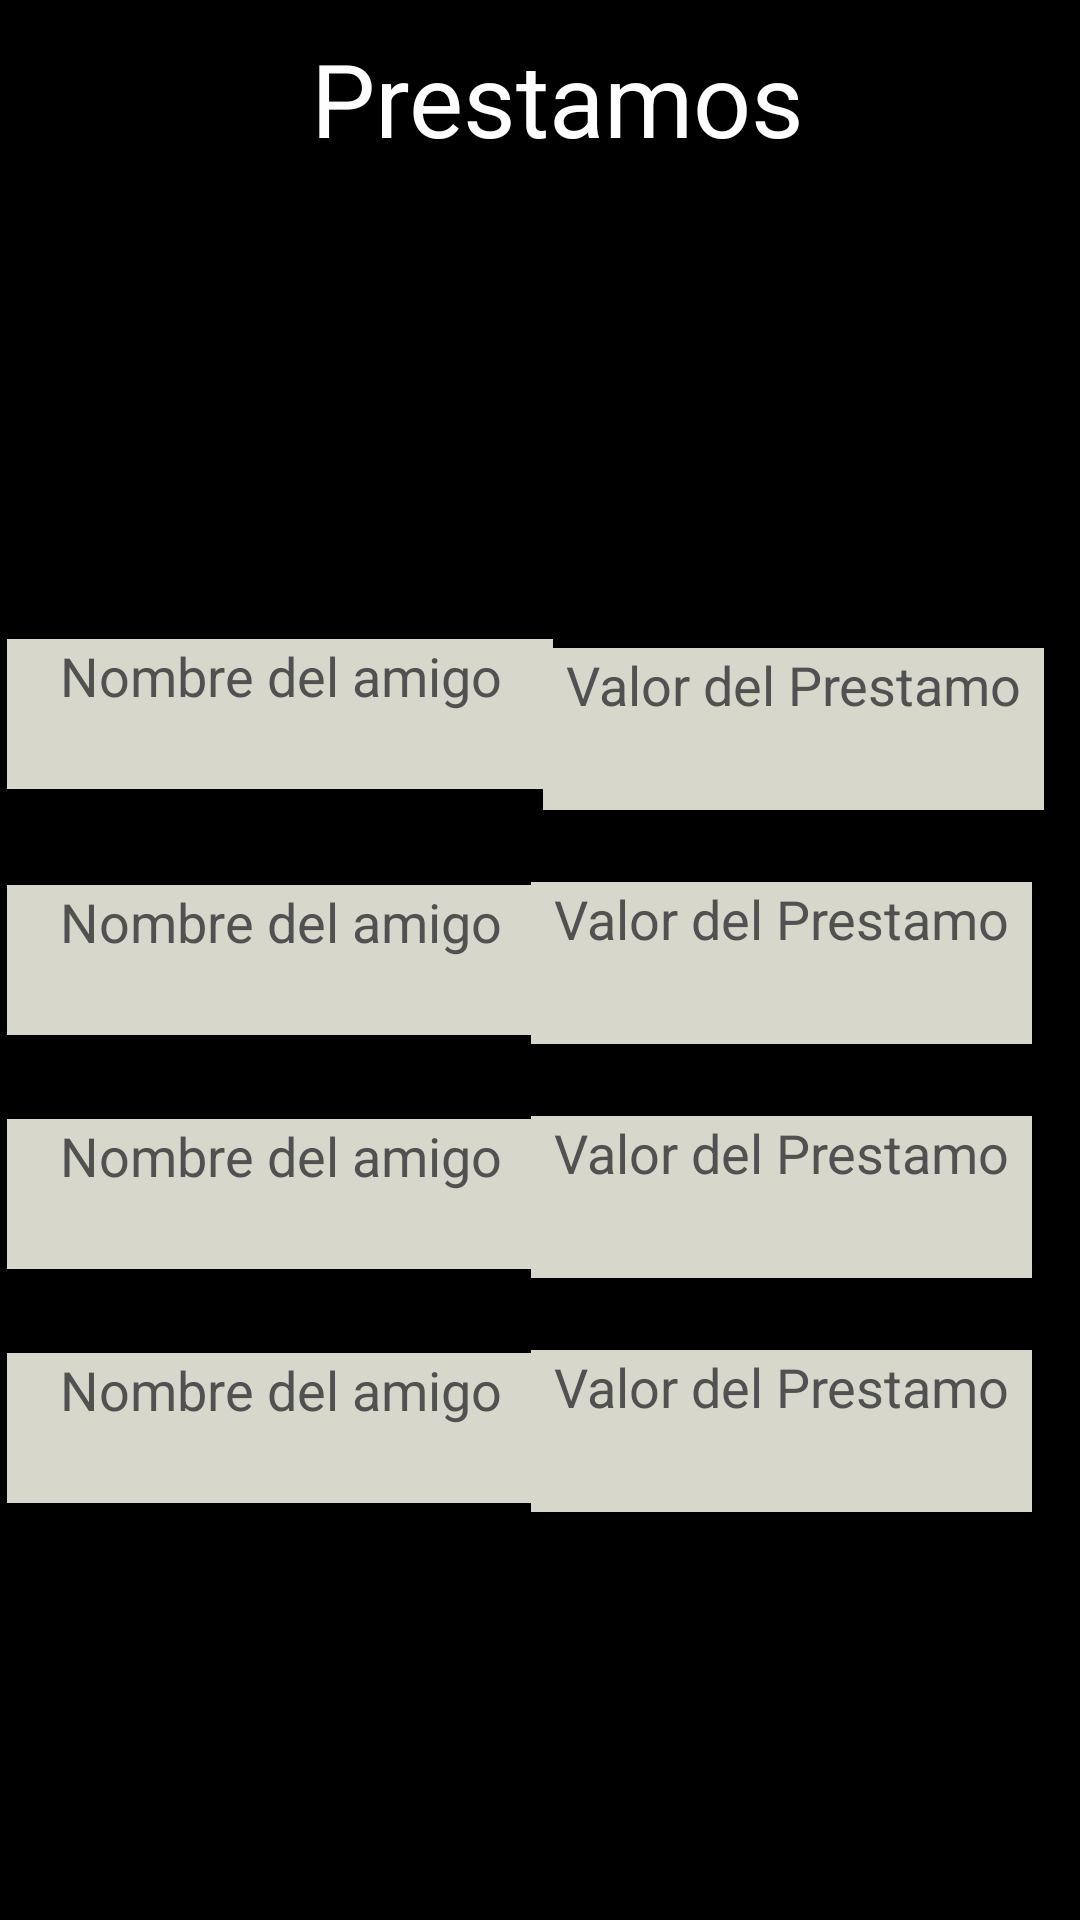

The Android layout XML behind this screen, and the referenced resources:
<!-- AndroidManifest.xml: application theme Theme.SaveUr -->
<!-- res/layout/activity_prestamo_add.xml -->
<?xml version="1.0" encoding="utf-8"?>
<androidx.constraintlayout.widget.ConstraintLayout xmlns:android="http://schemas.android.com/apk/res/android"
    xmlns:app="http://schemas.android.com/apk/res-auto"
    xmlns:tools="http://schemas.android.com/tools"
    android:layout_width="match_parent"
    android:layout_height="match_parent"
    android:background="#000000"
    tools:context=".Activity.PrestamoAddActivity">

    <EditText
        android:id="@+id/friend4"
        android:layout_width="182dp"
        android:layout_height="50dp"
        android:layout_marginTop="28dp"
        android:layout_marginEnd="29dp"

        android:background="#D7D7CC"
        android:ems="10"
        android:hint="Nombre del amigo"
        android:inputType="textPersonName"
        android:textAlignment="center"
        android:textColor="#000000"
        android:textColorHint="#515151"
        android:textSize="18sp"
        app:layout_constraintEnd_toStartOf="@+id/prestamo4"
        app:layout_constraintHorizontal_bias="0.0"
        app:layout_constraintStart_toStartOf="@+id/friend3"
        app:layout_constraintTop_toBottomOf="@+id/friend3" />

    <EditText
        android:id="@+id/friend3"
        android:layout_width="182dp"
        android:layout_height="50dp"
        android:layout_marginTop="28dp"

        android:layout_marginEnd="26dp"
        android:background="#D7D7CC"
        android:ems="10"
        android:hint="Nombre del amigo"
        android:inputType="textPersonName"
        android:textAlignment="center"
        android:textColor="#000000"
        android:textColorHint="#515151"
        android:textSize="18sp"
        app:layout_constraintEnd_toStartOf="@+id/prestamo3"
        app:layout_constraintHorizontal_bias="0.0"
        app:layout_constraintStart_toStartOf="@+id/friend2"
        app:layout_constraintTop_toBottomOf="@+id/friend2" />

    <LinearLayout
        android:id="@+id/linearLayout3"
        android:layout_width="378dp"
        android:layout_height="63dp"
        android:layout_marginTop="10dp"
        android:layout_marginEnd="16dp"
        android:orientation="horizontal"
        app:layout_constraintEnd_toEndOf="parent"
        app:layout_constraintTop_toTopOf="parent">

        <ImageButton
            android:id="@+id/backP"
            android:layout_width="wrap_content"
            android:layout_height="wrap_content"
            android:layout_weight="1"
            android:backgroundTint="#065CD6"
            app:srcCompat="?attr/actionModeCloseDrawable" />

        <TextView
            android:id="@+id/textView13"
            android:layout_width="256dp"
            android:layout_height="wrap_content"
            android:layout_weight="1"
            android:text="Prestamos"
            android:textAlignment="center"
            android:textColor="#FFFEFE"
            android:textSize="34sp" />
    </LinearLayout>


    <EditText
        android:id="@+id/friend2"
        android:layout_width="182dp"
        android:layout_height="50dp"
        android:layout_marginTop="32dp"
        android:layout_marginEnd="29dp"
        android:background="#D7D7CC"

        android:ems="10"
        android:hint="Nombre del amigo"
        android:inputType="textPersonName"
        android:textAlignment="center"
        android:textColor="#000000"
        android:textColorHint="#515151"
        android:textSize="18sp"
        app:layout_constraintEnd_toStartOf="@+id/prestamo2"
        app:layout_constraintHorizontal_bias="0.0"
        app:layout_constraintStart_toStartOf="@+id/friend1"
        app:layout_constraintTop_toBottomOf="@+id/friend1" />

    <EditText
        android:id="@+id/prestamo1"
        android:layout_width="167dp"
        android:layout_height="54dp"
        android:layout_marginTop="143dp"
        android:layout_marginEnd="12dp"
        android:background="#D7D7CC"

        android:ems="10"
        android:hint="Valor del Prestamo"
        android:inputType="number"
        android:textAlignment="center"
        android:textColor="#000000"
        android:textColorHint="#515151"
        android:textSize="18sp"
        app:layout_constraintEnd_toEndOf="parent"
        app:layout_constraintTop_toBottomOf="@+id/linearLayout3" />

    <EditText
        android:id="@+id/friend1"
        android:layout_width="182dp"
        android:layout_height="50dp"
        android:layout_marginStart="19dp"
        android:layout_marginTop="140dp"
        android:layout_marginEnd="12dp"
        android:background="#D7D7CC"

        android:ems="10"
        android:hint="Nombre del amigo"
        android:inputType="textPersonName"
        android:textAlignment="center"
        android:textColor="#000000"
        android:textColorHint="#515151"
        android:textSize="18sp"
        app:layout_constraintEnd_toStartOf="@+id/prestamo1"
        app:layout_constraintHorizontal_bias="0.526"
        app:layout_constraintStart_toStartOf="parent"
        app:layout_constraintTop_toBottomOf="@+id/linearLayout3" />

    <EditText
        android:id="@+id/prestamo2"
        android:layout_width="167dp"
        android:layout_height="54dp"
        android:layout_marginTop="24dp"
        android:layout_marginEnd="16dp"
        android:background="#D7D7CC"
        android:ems="10"
        android:hint="Valor del Prestamo"
        android:inputType="number"
        android:textAlignment="center"
        android:textColor="#000000"
        android:textColorHint="#515151"
        android:textSize="18sp"
        app:layout_constraintEnd_toEndOf="parent"
        app:layout_constraintTop_toBottomOf="@+id/prestamo1" />

    <EditText
        android:id="@+id/prestamo3"
        android:layout_width="167dp"
        android:layout_height="54dp"
        android:layout_marginTop="24dp"
        android:layout_marginEnd="16dp"
        android:background="#D7D7CC"
        android:ems="10"
        android:hint="Valor del Prestamo"
        android:inputType="number"
        android:textAlignment="center"
        android:textColor="#000000"
        android:textColorHint="#515151"
        android:textSize="18sp"
        app:layout_constraintEnd_toEndOf="parent"
        app:layout_constraintTop_toBottomOf="@+id/prestamo2" />

    <EditText
        android:id="@+id/prestamo4"
        android:layout_width="167dp"
        android:layout_height="54dp"
        android:layout_marginTop="24dp"
        android:layout_marginEnd="16dp"
        android:background="#D7D7CC"
        android:ems="10"
        android:hint="Valor del Prestamo"
        android:inputType="number"
        android:textAlignment="center"
        android:textColor="#000000"
        android:textColorHint="#515151"
        android:textSize="18sp"
        app:layout_constraintEnd_toEndOf="parent"
        app:layout_constraintTop_toBottomOf="@+id/prestamo3" />

    <Button
        android:id="@+id/savePrestamos"
        android:layout_width="wrap_content"
        android:layout_height="wrap_content"
        android:layout_marginStart="121dp"
        android:layout_marginTop="88dp"
        android:layout_marginEnd="111dp"
        android:layout_marginBottom="108dp"
        android:backgroundTint="#0AC35E"
        android:text="Guardar Cambios"
        android:textColor="#070707"
        app:layout_constraintBottom_toBottomOf="parent"
        app:layout_constraintEnd_toEndOf="parent"
        app:layout_constraintStart_toStartOf="parent"
        app:layout_constraintTop_toBottomOf="@+id/friend4" />

</androidx.constraintlayout.widget.ConstraintLayout>
<!-- resources referenced by this layout -->
<resources>

</resources>
